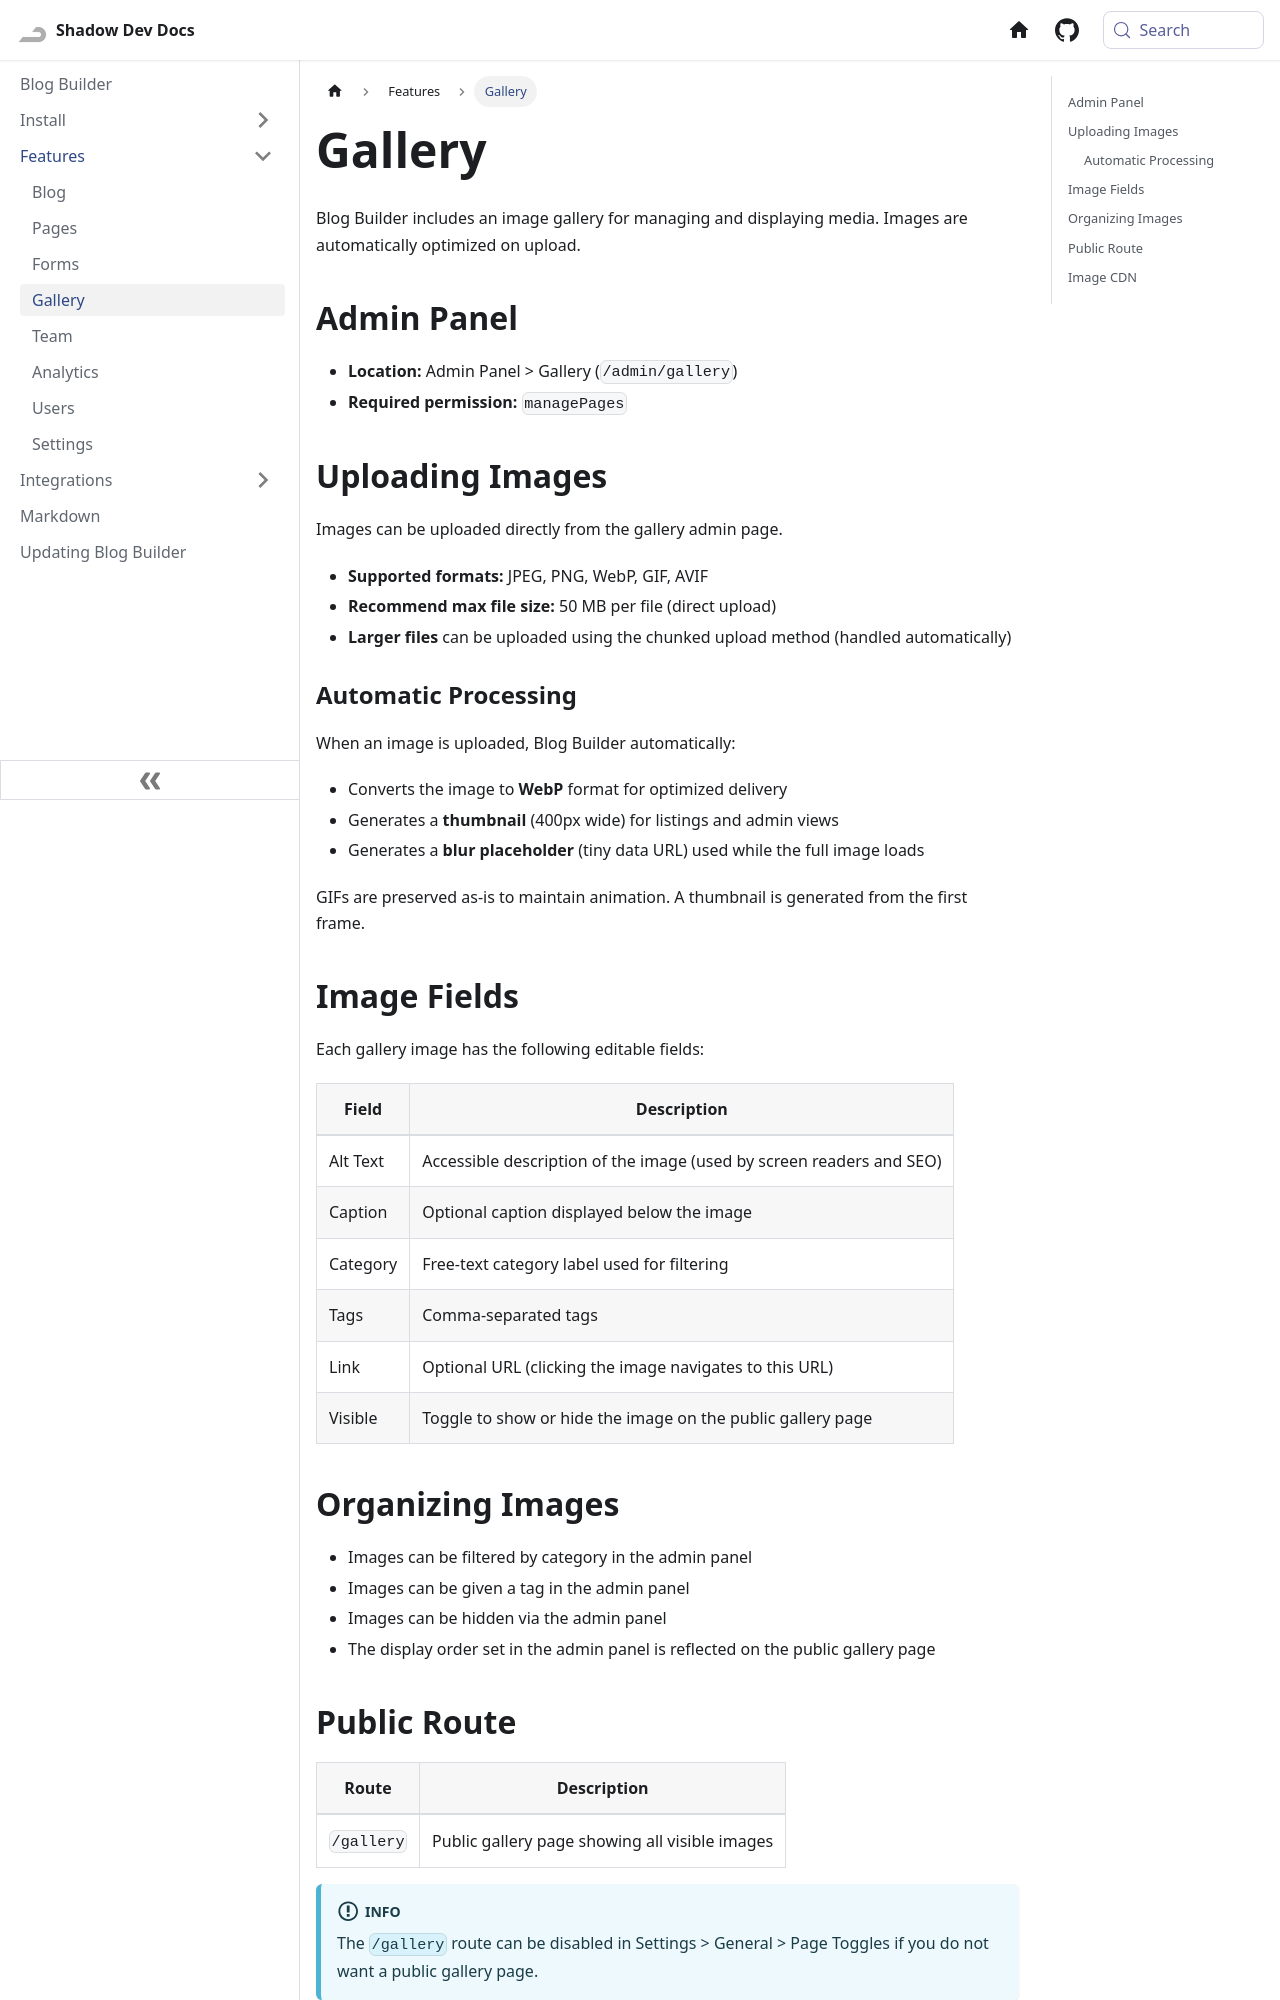

repository: Shadow-Develops/docusaurus · page: blogBuilder/features/gallery.html · generator: docusaurus

---
sidebar_position: 4
---

# Gallery

Blog Builder includes an image gallery for managing and displaying media. Images are automatically optimized on upload.

## Admin Panel

- **Location:** Admin Panel > Gallery (`/admin/gallery`)
- **Required permission:** `managePages`

## Uploading Images

Images can be uploaded directly from the gallery admin page.

- **Supported formats:** JPEG, PNG, WebP, GIF, AVIF
- **Recommend max file size:** 50 MB per file (direct upload)
- **Larger files** can be uploaded using the chunked upload method (handled automatically)

### Automatic Processing

When an image is uploaded, Blog Builder automatically:

- Converts the image to **WebP** format for optimized delivery
- Generates a **thumbnail** (400px wide) for listings and admin views
- Generates a **blur placeholder** (tiny data URL) used while the full image loads

GIFs are preserved as-is to maintain animation. A thumbnail is generated from the first frame.

## Image Fields

Each gallery image has the following editable fields:

| Field    | Description                                                          |
| -------- | -------------------------------------------------------------------- |
| Alt Text | Accessible description of the image (used by screen readers and SEO) |
| Caption  | Optional caption displayed below the image                           |
| Category | Free-text category label used for filtering                          |
| Tags     | Comma-separated tags                                                 |
| Link     | Optional URL (clicking the image navigates to this URL)              |
| Visible  | Toggle to show or hide the image on the public gallery page          |

## Organizing Images

- Images can be filtered by category in the admin panel
- Images can be given a tag in the admin panel
- Images can be hidden via the admin panel
- The display order set in the admin panel is reflected on the public gallery page
